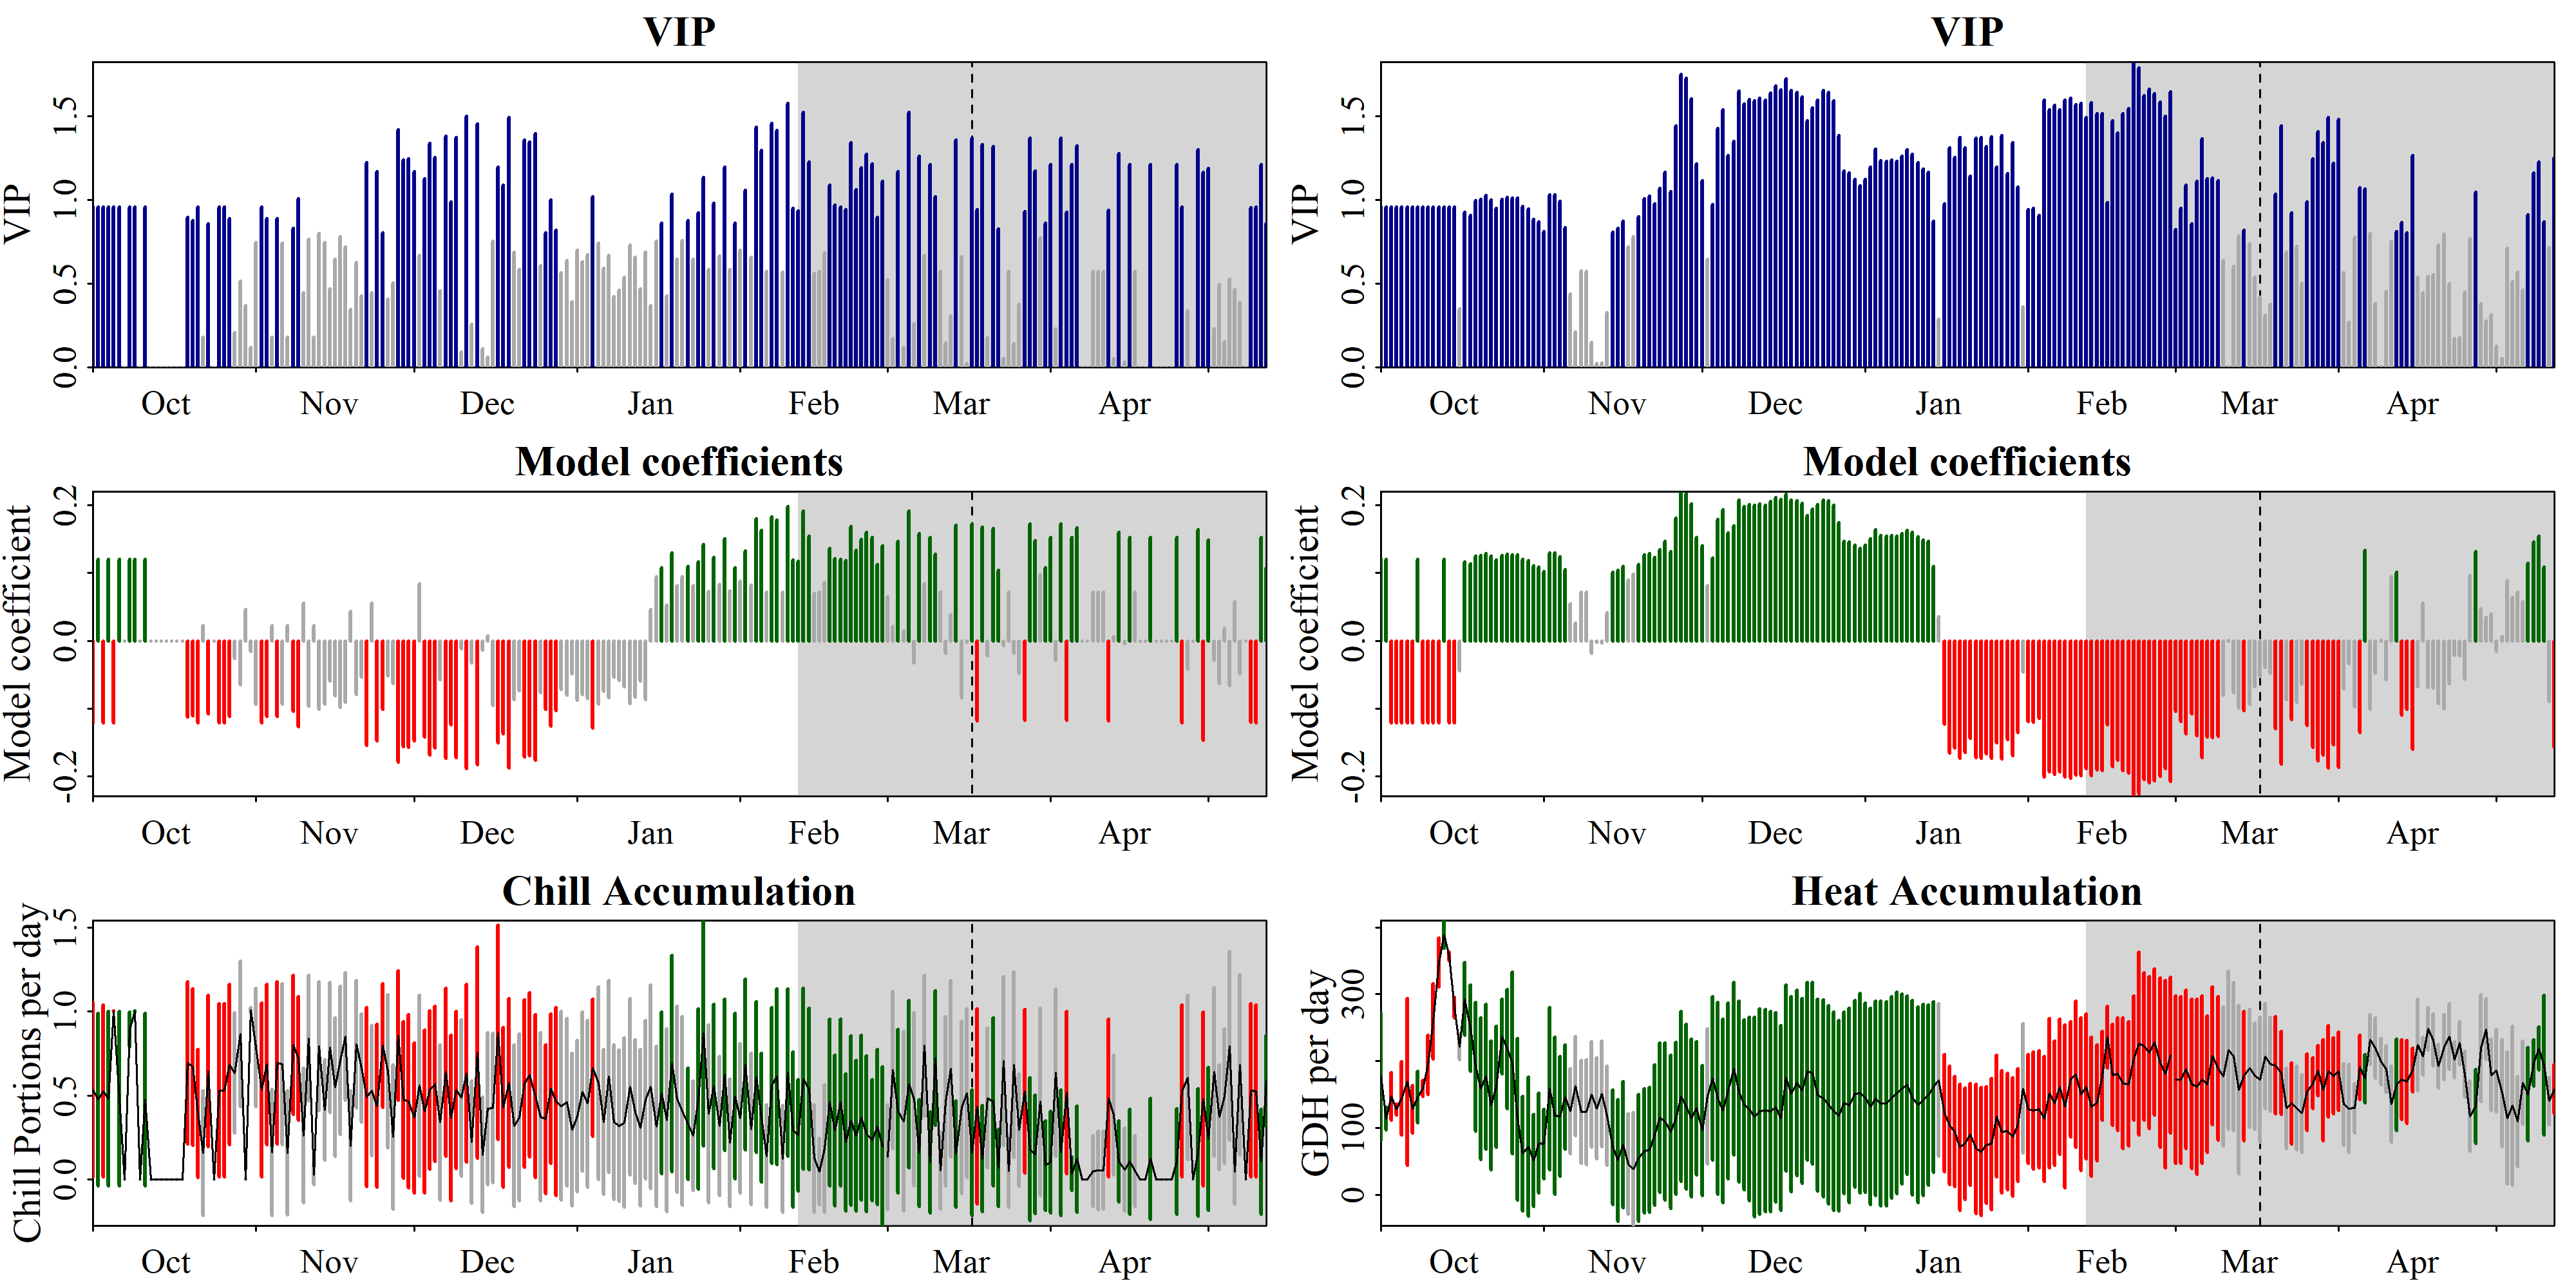

The data file committed next to this chart (first rows):
Date, Type, JDay, Coef, VIP, MetricMean, MetricStdev
1001, Chill, -91, -0.1204, 0.9575, 0.5336, 0.5201
1002, Chill, -90, 0.1204, 0.9575, 0.475, 0.5145
1003, Chill, -89, -0.1204, 0.9575, 0.5263, 0.513
1004, Chill, -88, 0.1204, 0.9575, 0.4805, 0.5204
1005, Chill, -87, -0.1204, 0.9575, 1.004, 0.0005391
1006, Chill, -86, 0.1204, 0.9575, 0.4801, 0.52
1007, Chill, -85, 0, 0, 0, 0
1008, Chill, -84, 0.1204, 0.9575, 0.8941, 0.1052
1009, Chill, -83, 0.1204, 0.9575, 1.002, 0.002968
1010, Chill, -82, 0, 0, 0, 0
1011, Chill, -81, 0.1204, 0.9575, 0.4759, 0.5154
1012, Chill, -80, 0, 0, 0, 0
1013, Chill, -79, 0, 0, 0, 0
1014, Chill, -78, 0, 0, 0, 0
1015, Chill, -77, 0, 0, 0, 0
1016, Chill, -76, 0, 0, 0, 0
1017, Chill, -75, 0, 0, 0, 0
1018, Chill, -74, 0, 0, 0, 0
1019, Chill, -73, -0.1124, 0.8934, 0.6941, 0.4845
1020, Chill, -72, -0.1101, 0.8749, 0.6701, 0.4679
1021, Chill, -71, -0.1204, 0.9575, 0.3928, 0.3829
1022, Chill, -70, 0.02254, 0.1792, 0.1572, 0.3731
1023, Chill, -69, -0.1078, 0.8567, 0.646, 0.4518
1024, Chill, -68, 0, 0, 0, 0
1025, Chill, -67, -0.1204, 0.9575, 0.5302, 0.5167
1026, Chill, -66, -0.1204, 0.9575, 0.5297, 0.5163
1027, Chill, -65, -0.1116, 0.887, 0.6845, 0.4777
1028, Chill, -64, -0.02593, 0.2062, 0.6343, 0.3604
1029, Chill, -63, -0.06463, 0.5138, 0.8667, 0.4347
1030, Chill, -62, 0.04627, 0.3679, 0.0001775, 0.0004211
1031, Chill, -61, -0.01496, 0.1189, 1.009, 0.01775
1101, Chill, -60, -0.09365, 0.7445, 0.7872, 0.3532
1102, Chill, -59, -0.1204, 0.9575, 0.5332, 0.5197
1103, Chill, -58, -0.1114, 0.8858, 0.6858, 0.4787
1104, Chill, -57, 0.02254, 0.1792, 0.1586, 0.3763
1105, Chill, -56, -0.1115, 0.8862, 0.6942, 0.4845
1106, Chill, -55, -0.09335, 0.7421, 0.6871, 0.4796
1107, Chill, -54, 0.02254, 0.1792, 0.1564, 0.3711
1108, Chill, -53, -0.1041, 0.8277, 0.8023, 0.4161
1109, Chill, -52, -0.1265, 1.006, 0.7211, 0.3674
1110, Chill, -51, 0.05589, 0.4443, 0.261, 0.4015
1111, Chill, -50, -0.09636, 0.766, 0.8413, 0.3743
1112, Chill, -49, 0.02254, 0.1792, 0.02466, 0.05851
1113, Chill, -48, -0.1006, 0.7997, 0.7937, 0.3833
1114, Chill, -47, -0.09361, 0.7442, 0.414, 0.2985
1115, Chill, -46, -0.05892, 0.4684, 0.7881, 0.3882
1116, Chill, -45, -0.08131, 0.6464, 0.5499, 0.4149
1117, Chill, -44, -0.09795, 0.7787, 0.7102, 0.4412
1118, Chill, -43, -0.09009, 0.7162, 0.8522, 0.3814
1119, Chill, -42, 0.04327, 0.344, 0.1995, 0.3294
1120, Chill, -41, -0.07855, 0.6244, 0.8056, 0.3821
1121, Chill, -40, -0.05362, 0.4263, 0.6622, 0.3235
1122, Chill, -39, -0.1535, 1.221, 0.49, 0.5345
1123, Chill, -38, 0.05577, 0.4434, 0.5288, 0.3896
1124, Chill, -37, -0.147, 1.168, 0.4382, 0.487
1125, Chill, -36, -0.1011, 0.8035, 0.7978, 0.368
1126, Chill, -35, -0.05119, 0.407, 0.6433, 0.4569
1127, Chill, -34, -0.06308, 0.5015, 0.2519, 0.432
1128, Chill, -33, -0.1783, 1.417, 0.8578, 0.3847
1129, Chill, -32, -0.1557, 1.237, 0.474, 0.4664
... 390 more rows
